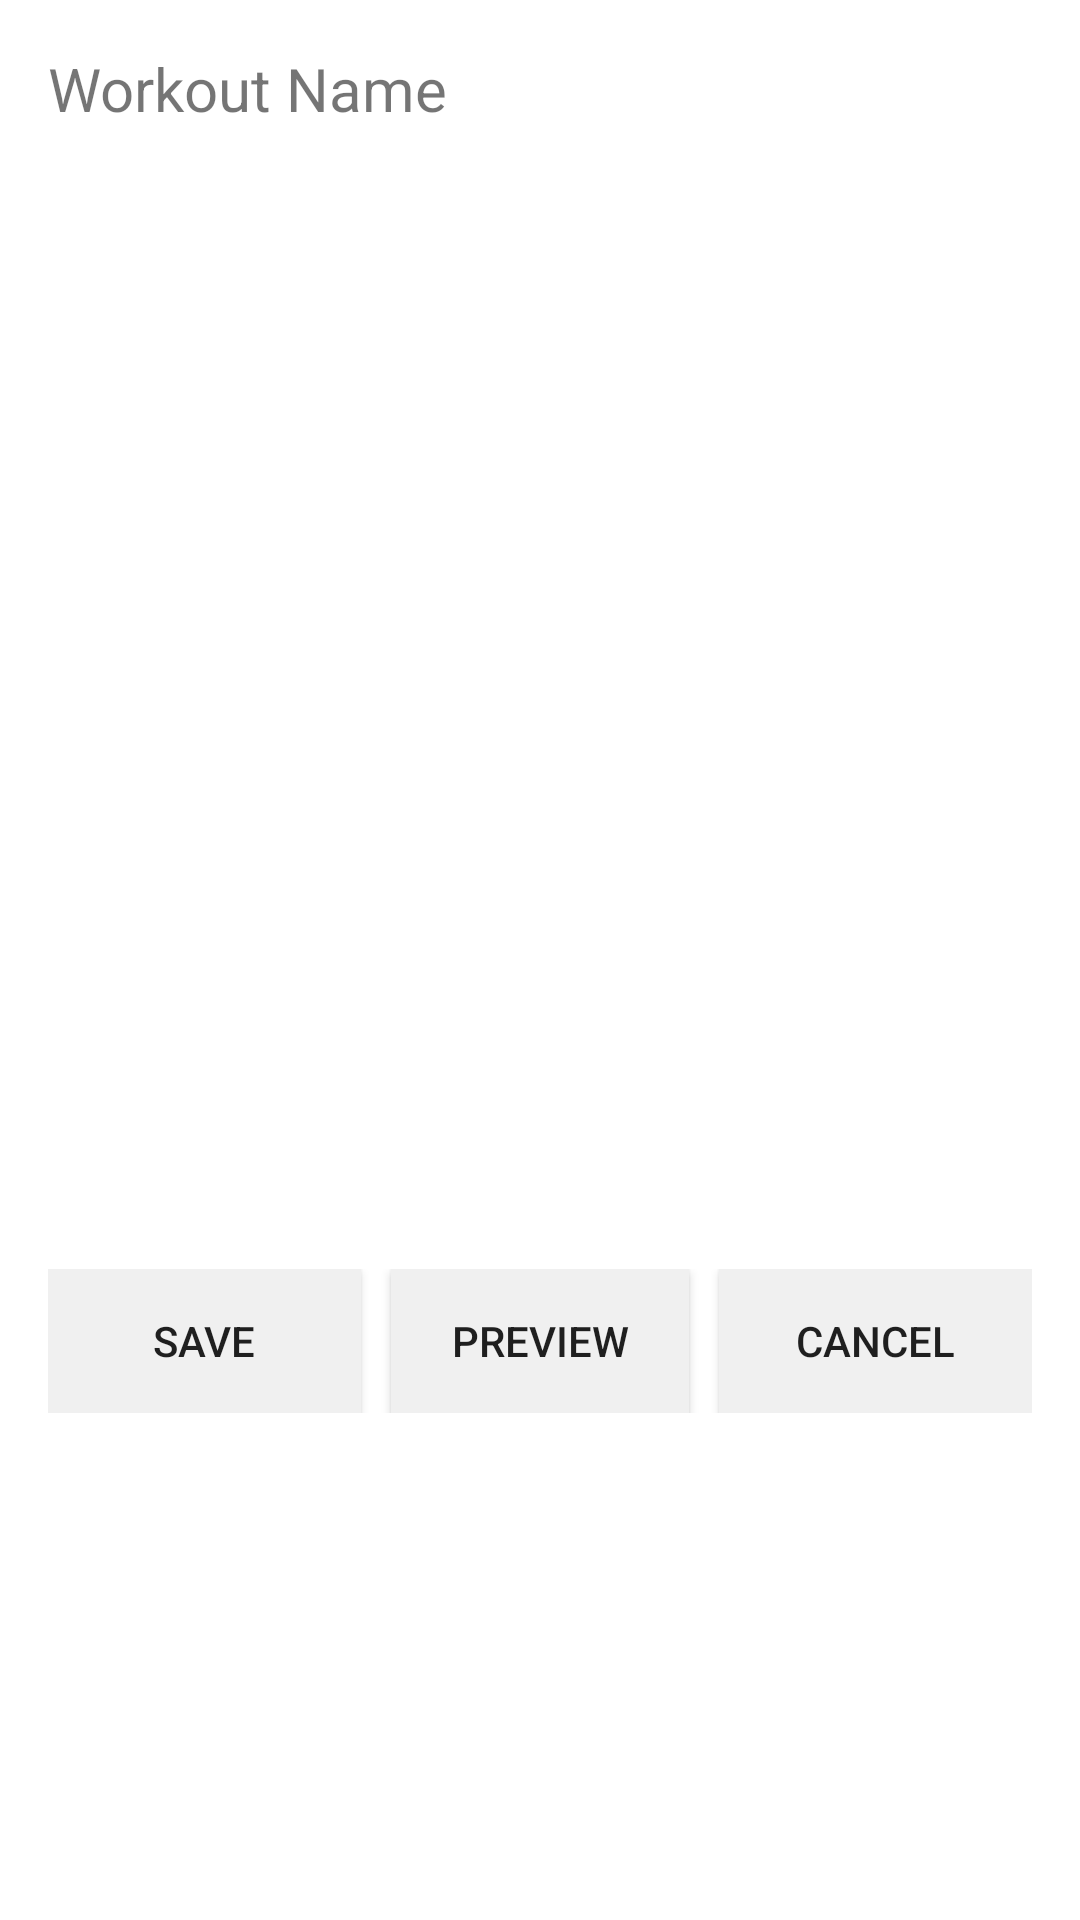

Write the Android layout XML for this screen, with the resource values it uses.
<!-- AndroidManifest.xml: application theme MyFitnessBuddyTheme -->
<!-- res/layout/content_start_workout.xml -->
<?xml version="1.0" encoding="utf-8"?>
<RelativeLayout xmlns:android="http://schemas.android.com/apk/res/android"
    xmlns:app="http://schemas.android.com/apk/res-auto"
    xmlns:tools="http://schemas.android.com/tools"
    android:layout_width="match_parent"
    android:layout_height="match_parent"
    android:paddingBottom="@dimen/activity_vertical_margin"
    android:paddingLeft="@dimen/activity_horizontal_margin"
    android:paddingRight="@dimen/activity_horizontal_margin"
    android:paddingTop="@dimen/activity_vertical_margin"
    app:layout_behavior="@string/appbar_scrolling_view_behavior"
    tools:context="squad.myfitnessbuddy.StartWorkout"
    tools:showIn="@layout/start_workout">

    <TextView
        android:layout_width="wrap_content"
        android:layout_height="wrap_content"
        android:id="@+id/startWorkoutNameTV"
        android:text="@string/workout_name"
        android:textSize="@dimen/primary_text_size"
        android:layout_alignParentLeft="true"
        android:layout_alignParentStart="true" />

    <ListView
        android:layout_width="wrap_content"
        android:layout_height="350dp"
        android:id="@+id/startWorkoutView"
        android:choiceMode="none"
        android:layout_below="@+id/startWorkoutNameTV"
        android:layout_alignParentLeft="true"
        android:layout_alignParentStart="true" />

    <LinearLayout
        android:orientation="horizontal"
        android:layout_width="match_parent"
        android:layout_height="wrap_content"
        android:weightSum="3"
        android:layout_below="@+id/startWorkoutView"
        android:layout_alignParentLeft="true"
        android:layout_alignParentStart="true"
        android:layout_marginTop="30dp"
        android:id="@+id/startWorkoutLinearButtonLayout">

        <Button
            android:layout_width="match_parent"
            android:layout_height="wrap_content"
            android:text="@string/save_button"
            android:id="@+id/saveButton"
            android:layout_below="@+id/startWorkoutView"
            android:layout_alignParentLeft="true"
            android:layout_alignParentStart="true"
            android:onClick="onSaveWorkoutClick"
            android:layout_weight="1"
            android:layout_gravity="center_vertical"
            android:background="@color/buttonBarColor"
            android:layout_marginRight="5dp" />

        <Button
            android:layout_width="fill_parent"
            android:layout_height="wrap_content"
            android:text="@string/preview_button"
            android:id="@+id/startWorkoutPreviewButton"
            android:layout_below="@+id/startWorkoutView"
            android:layout_alignParentLeft="true"
            android:layout_alignParentStart="true"
            android:onClick="onPreviewLoggedWorkoutClick"
            android:layout_weight="1"
            android:layout_marginRight="5dp"
            android:background="@color/buttonBarColor"
            android:layout_marginLeft="5dp" />

        <Button
            android:layout_width="match_parent"
            android:layout_height="wrap_content"
            android:text="@string/cancel_button"
            android:id="@+id/cancelButton"
            android:layout_below="@+id/saveButton"
            android:layout_alignParentLeft="true"
            android:layout_alignParentStart="true"
            android:onClick="onBackOrCancelClick"
            android:layout_weight="1"
            android:layout_marginLeft="5dp"
            android:background="@color/buttonBarColor"

            android:layout_gravity="center_vertical" />
    </LinearLayout>

    <RelativeLayout
        android:layout_width="match_parent"
        android:layout_height="match_parent"
        android:layout_alignTop="@+id/startWorkoutView"
        android:layout_centerHorizontal="true"
        android:visibility="invisible"
        android:id="@+id/startWorkoutPreviewLayout">

        <ListView
            android:layout_width="wrap_content"
            android:layout_height="350dp"
            android:id="@+id/startWorkoutLogsSetsLV"
            android:layout_alignParentTop="true"
            android:layout_centerHorizontal="true"
            android:longClickable="true" />

        <Button
            android:layout_width="wrap_content"
            android:layout_height="wrap_content"
            android:text="@string/back_button"
            android:id="@+id/startWorkoutLogSetsBackButton"
            android:onClick="onPreviewLoggedWorkoutBackClick"
            android:layout_weight="1"
            android:layout_gravity="center_vertical"
            android:layout_below="@+id/startWorkoutLogsSetsLV"
            android:background="@color/buttonBarColor"
            android:layout_centerHorizontal="true"
            android:layout_marginTop="26dp" />

        <LinearLayout
            android:orientation="vertical"
            android:layout_width="wrap_content"
            android:layout_height="wrap_content"
            android:layout_gravity="center_horizontal"
            android:background="?attr/colorPrimary"
            android:padding="5dp"
            android:visibility="invisible"
            android:touchscreenBlocksFocus="false"
            android:id="@+id/startWorkoutDeleteLayout"
            android:layout_alignParentTop="true"
            android:layout_centerHorizontal="true"
            android:layout_marginTop="73dp">

            <TextView
                android:layout_width="wrap_content"
                android:layout_height="wrap_content"
                android:text="@string/are_you_sure"
                android:id="@+id/startWorkoutDeleteTV"
                android:layout_gravity="center_horizontal"
                android:textAlignment="center"
                android:textSize="25sp"
                android:textColor="@color/secondary_text_default_material_dark"
                android:layout_marginBottom="10dp" />

            <LinearLayout
                android:orientation="horizontal"
                android:layout_width="wrap_content"
                android:layout_height="wrap_content"
                android:layout_gravity="center_horizontal"
                android:weightSum="2" >

                <Button
                    android:layout_width="wrap_content"
                    android:layout_height="wrap_content"
                    android:text="@string/yes_button"
                    android:id="@+id/startWorkoutDeleteYes"
                    android:layout_weight="1"
                    android:layout_marginRight="5dp"
                    android:onClick="deleteOnClick" />

                <Button
                    android:layout_width="wrap_content"
                    android:layout_height="wrap_content"
                    android:text="@string/no_button"
                    android:id="@+id/startWorkoutDeleteNo"
                    android:layout_weight="1"
                    android:layout_marginLeft="5dp"
                    android:onClick="backFromDelete" />
            </LinearLayout>
        </LinearLayout>
    </RelativeLayout>


</RelativeLayout>
<!-- res/layout/start_workout.xml (included above) -->
<?xml version="1.0" encoding="utf-8"?>
<android.support.design.widget.CoordinatorLayout xmlns:android="http://schemas.android.com/apk/res/android"
    xmlns:app="http://schemas.android.com/apk/res-auto"
    xmlns:tools="http://schemas.android.com/tools"
    android:layout_width="match_parent"
    android:layout_height="match_parent"
    android:fitsSystemWindows="true"
    tools:context="squad.myfitnessbuddy.StartWorkout">

    <android.support.design.widget.AppBarLayout
        android:layout_width="match_parent"
        android:layout_height="wrap_content"
        android:theme="@style/MyFitnessBuddyTheme.AppBarOverlay">

        <android.support.v7.widget.Toolbar
            android:id="@+id/toolbar"
            android:layout_width="match_parent"
            android:layout_height="?attr/actionBarSize"
            android:background="?attr/colorPrimary"
            app:popupTheme="@style/MyFitnessBuddyTheme.PopupOverlay" />

    </android.support.design.widget.AppBarLayout>

    <include layout="@layout/content_start_workout" />


</android.support.design.widget.CoordinatorLayout>
<!-- resources referenced by this layout -->
<resources>
  <color name="buttonBarColor">#f0f0f0</color>
  <dimen name="activity_horizontal_margin">16dp</dimen>
  <dimen name="activity_vertical_margin">16dp</dimen>
  <dimen name="primary_text_size">20sp</dimen>
  <string name="are_you_sure">Are you sure you want to delete this workout?</string>
  <string name="back_button">Back</string>
  <string name="cancel_button">Cancel</string>
  <string name="no_button">No</string>
  <string name="preview_button">Preview</string>
  <string name="save_button">Save</string>
  <string name="workout_name">Workout Name</string>.
  <string name="yes_button">Yes</string>
  <style name="MyFitnessBuddyTheme.AppBarOverlay" parent="ThemeOverlay.AppCompat.Dark.ActionBar" />
  <style name="MyFitnessBuddyTheme.PopupOverlay" parent="ThemeOverlay.AppCompat.Light" />
  <style name="MyFitnessBuddyTheme" parent="Theme.AppCompat.Light.DarkActionBar">
          
          <item name="colorPrimary">@color/colorPrimary</item>
          <item name="colorPrimaryDark">@color/colorPrimaryDark</item>
          <item name="colorAccent">@color/colorAccent</item>
          <item name="android:colorBackground">@color/colorBackground</item>
          <item name="android:colorForeground">@color/colorForeground</item>
          <item name="android:windowBackground">@color/windowBackground</item>
      </style>
  <color name="colorPrimary">#311440</color>
  <color name="colorPrimaryDark">#261030</color>
  <color name="colorAccent">#370060</color>
  <color name="colorBackground">#FFFAFAFA</color>
  <color name="colorForeground">#FF000000</color>
  <color name="windowBackground">#ffffff</color>
</resources>
